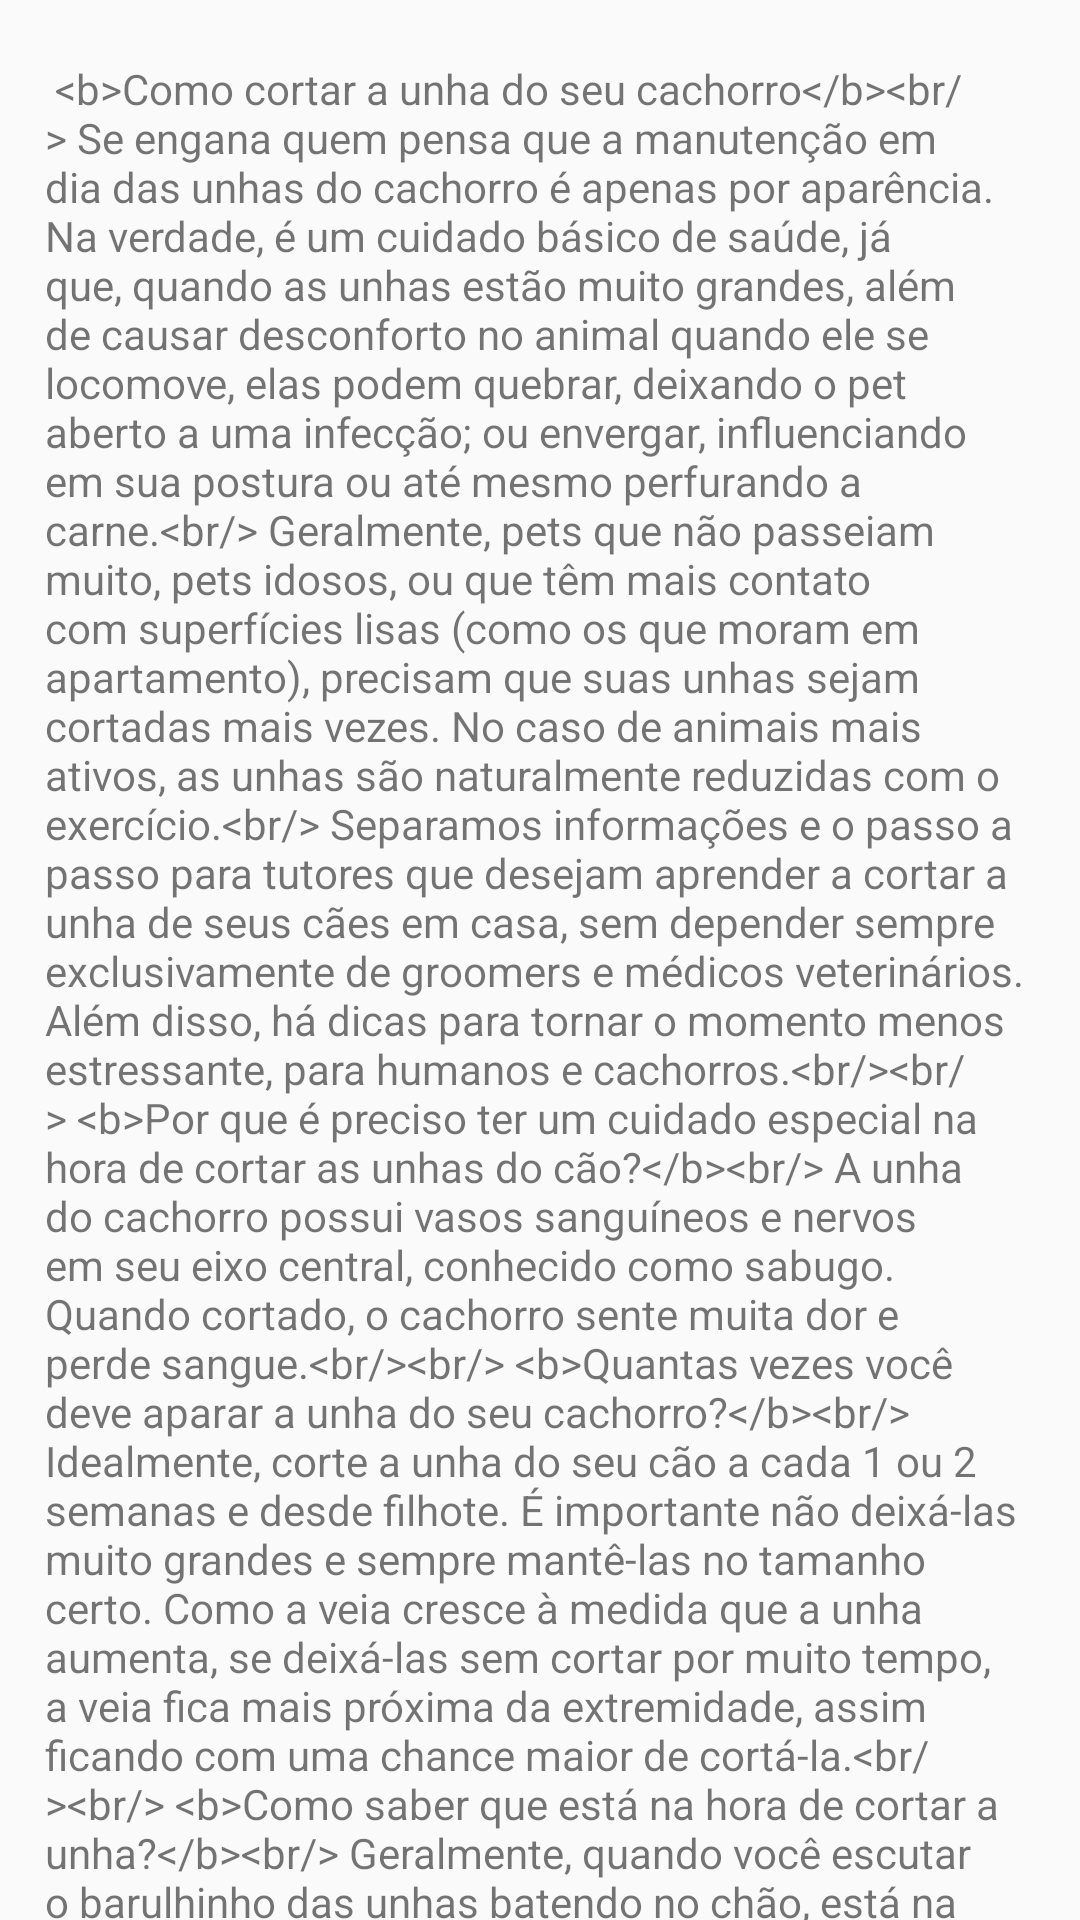

Here is an Android app screen rendered from its layout file. Give the layout XML and the strings, colors and styles it references.
<!-- AndroidManifest.xml: application theme AppTheme -->
<!-- res/layout/fragment_detalhe_dica.xml -->
<?xml version="1.0" encoding="utf-8"?>
<android.support.v4.widget.NestedScrollView
    xmlns:android="http://schemas.android.com/apk/res/android"
    xmlns:tools="http://schemas.android.com/tools"
    xmlns:app="http://schemas.android.com/apk/res-auto"
    android:layout_width="match_parent"
    android:layout_height="match_parent"
    tools:context=".DetalheDicaFragment"
    >

    <android.support.constraint.ConstraintLayout
        android:layout_width="match_parent"
        android:layout_height="match_parent">

        <android.support.v7.widget.AppCompatTextView
            android:id="@+id/dica_detalhe_texto"
            app:layout_constraintTop_toTopOf="parent"
            app:layout_constraintBottom_toBottomOf="parent"
            android:layout_width="match_parent"
            android:layout_height="wrap_content"
            android:layout_marginStart="15dp"
            android:layout_marginEnd="15dp"
            android:layout_marginTop="20dp"
            android:layout_marginBottom="20dp"
            android:text="@string/texto_dica_unhas"/>

    </android.support.constraint.ConstraintLayout>


</android.support.v4.widget.NestedScrollView>
<!-- resources referenced by this layout -->
<resources>
  <color name="colorPrimary">#88c9bf</color>
  <color name="colorPrimaryDark">#589b9b</color>
  <color name="colorAccent">#434343</color>
</resources>
